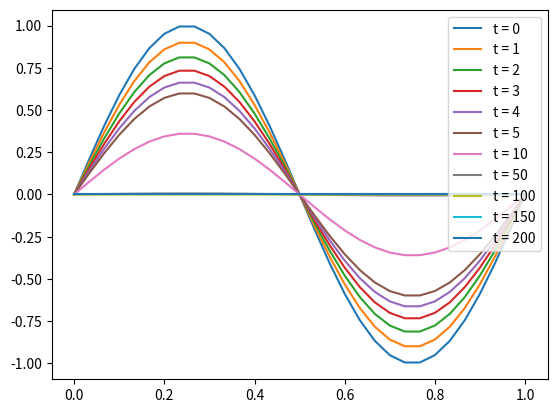

This chart was generated by the following Python code:
# -*- coding: utf-8 -*-
"""
Created on Sat Aug  3 16:32:28 2019

Implementation of Crank-Nicolson Scheme on the heat equation as explained by Wen Shen in Lesson 11-9.

url: https://www.youtube.com/watch?v=FS4VHlLwXVc&list=PLbxFfU5GKZz3D4NPYvvY7dvXiZ0awd4zn&index=123

@author: user
"""

import numpy as np
import matplotlib.pyplot as plt

x_min = 0.0
x_max = 1.0
n = 31 # number of nodes along the domain
h = (x_max - x_min) / (n-1)
dt = 1 # timestemp in seconds
y_0 = 0 # value at the left (lower) boundary of the domain
y_n = 0 # value at the right (upper) boundary of the domain
#f = lambda x: 1/np.sqrt(2*np.pi) * np.exp(-0.5 * (x**2))
f = lambda x: np.sin(2*np.pi*x)

def get_node_row_LHS(i, h, n, dt):
    """
    Function to generate the row corresponding to node i in the LHS matrix.

    i: the index of the node that this row corresponds to
    h: the distance between nodes along the domain
    n: the number of nodes along the domain

    # NOTE: this matrix's shape should be (n-2) x (n-2)
    """

    assert i>0 and i<(n-1), "Node i is not an interior node. (i = " + str(i)+ ", n = " + str(n) +")"

    r = dt / (2*(h**2))

    if i == 1:
        left_part = np.asarray([1+(2*r), -r])
        right_part = np.zeros(n-4)
        row = np.concatenate((left_part, right_part))
    elif i == (n-2):
        left_part = np.zeros(i-2)
        right_part = np.asarray([-r, 1+(2*r)])
        row = np.concatenate((left_part, right_part))
    else:
        center_part = np.asarray([-r, 1+(2*r), -r])
        left_part = np.zeros(i-2)
        right_part = np.zeros((n-3)-i)
        row = np.concatenate((left_part, center_part, right_part))

    return row

def get_node_row_RHS(i, h, n, dt):
    """
    Function to generate the row corresponding to node i in the matrix that transforms y_t into w, the RHS of the equation to solve for y_t+1.

    i: the index of the node that this row corresponds to
    h: the distance between nodes along the domain
    n: the number of nodes along the domain
    """

    assert i>0 and i<(n-1), "Node i is not an interior node. (i = " + str(i)+ ", n = " + str(n) +")"

    r = dt / (2*(h**2))

    if i == 1:
        left_part = np.asarray([1-(2*r), r])
        right_part = np.zeros(n-4)
        row = np.concatenate((left_part, right_part))
    elif i == (n-2):
        left_part = np.zeros(i-2)
        right_part = np.asarray([r, 1-(2*r)])
        row = np.concatenate((left_part, right_part))
    else:
        center_part = np.asarray([r, 1-(2*r), r])
        left_part = np.zeros(i-2)
        right_part = np.zeros((n-3)-i)
        row = np.concatenate((left_part, center_part, right_part))

    return row

def get_w(y, h, n, dt, y_0, y_n):
    """
    Function to compute the RHS of the matrix equation for computing y_t+1 at the next time value

    y: the values of y at the current time value, i.e. y_t
    h: the distance between nodes along the domain
    """

    rows = [get_node_row_RHS(i, h, n, dt) for i in range(1, n-1)]
    RHS_mat = np.vstack(rows)

    ### TO DO: I SHOULDN'T HAVE TO DO THIS STEP ###
    ### MEANS SOMETHING IS WRONG WITH THE WAY I'M GENERATING RHS_MAT ###
    RHS_mat = -RHS_mat

    w = RHS_mat.dot(y[1:(len(y)-1)])

    r = dt / (2*(h**2))
    w[0] += (r*y_0)
    w[len(w)-1] += (r*y_n)

    return w

def next_y(A, w, y_0, y_n):
    A_inv = np.linalg.inv(A)
    y = A_inv.dot(w)
    y = np.insert(y, 0, y_0)
    y = np.append(y, y_n)

    return y

def get_y_t0(f, x, y_0, y_n):
    y = f(x[1:(len(x)-1)]) # the initial value of y
    y = np.insert(y, 0, y_0)
    y = np.append(y, y_n)
    return y

x = np.linspace(x_min, x_max, n)
y = get_y_t0(f, x, y_0, y_n)
plt.plot(x, y, label = "t = 0")
A = [get_node_row_LHS(i, h, n, dt) for i in range(1, n-1)]
times_to_plot = [0, 1, 2, 3, 4, 5, 10, 50, 100, 150, 200]
for k in range(1,201):
    w = get_w(y, h, n, dt, y_0, y_n)
    y = next_y(A, w, y_0, y_n)
    if k in times_to_plot:
        plt.plot(x, y, label = "t = " + str(k))

plt.legend(loc = "best")

